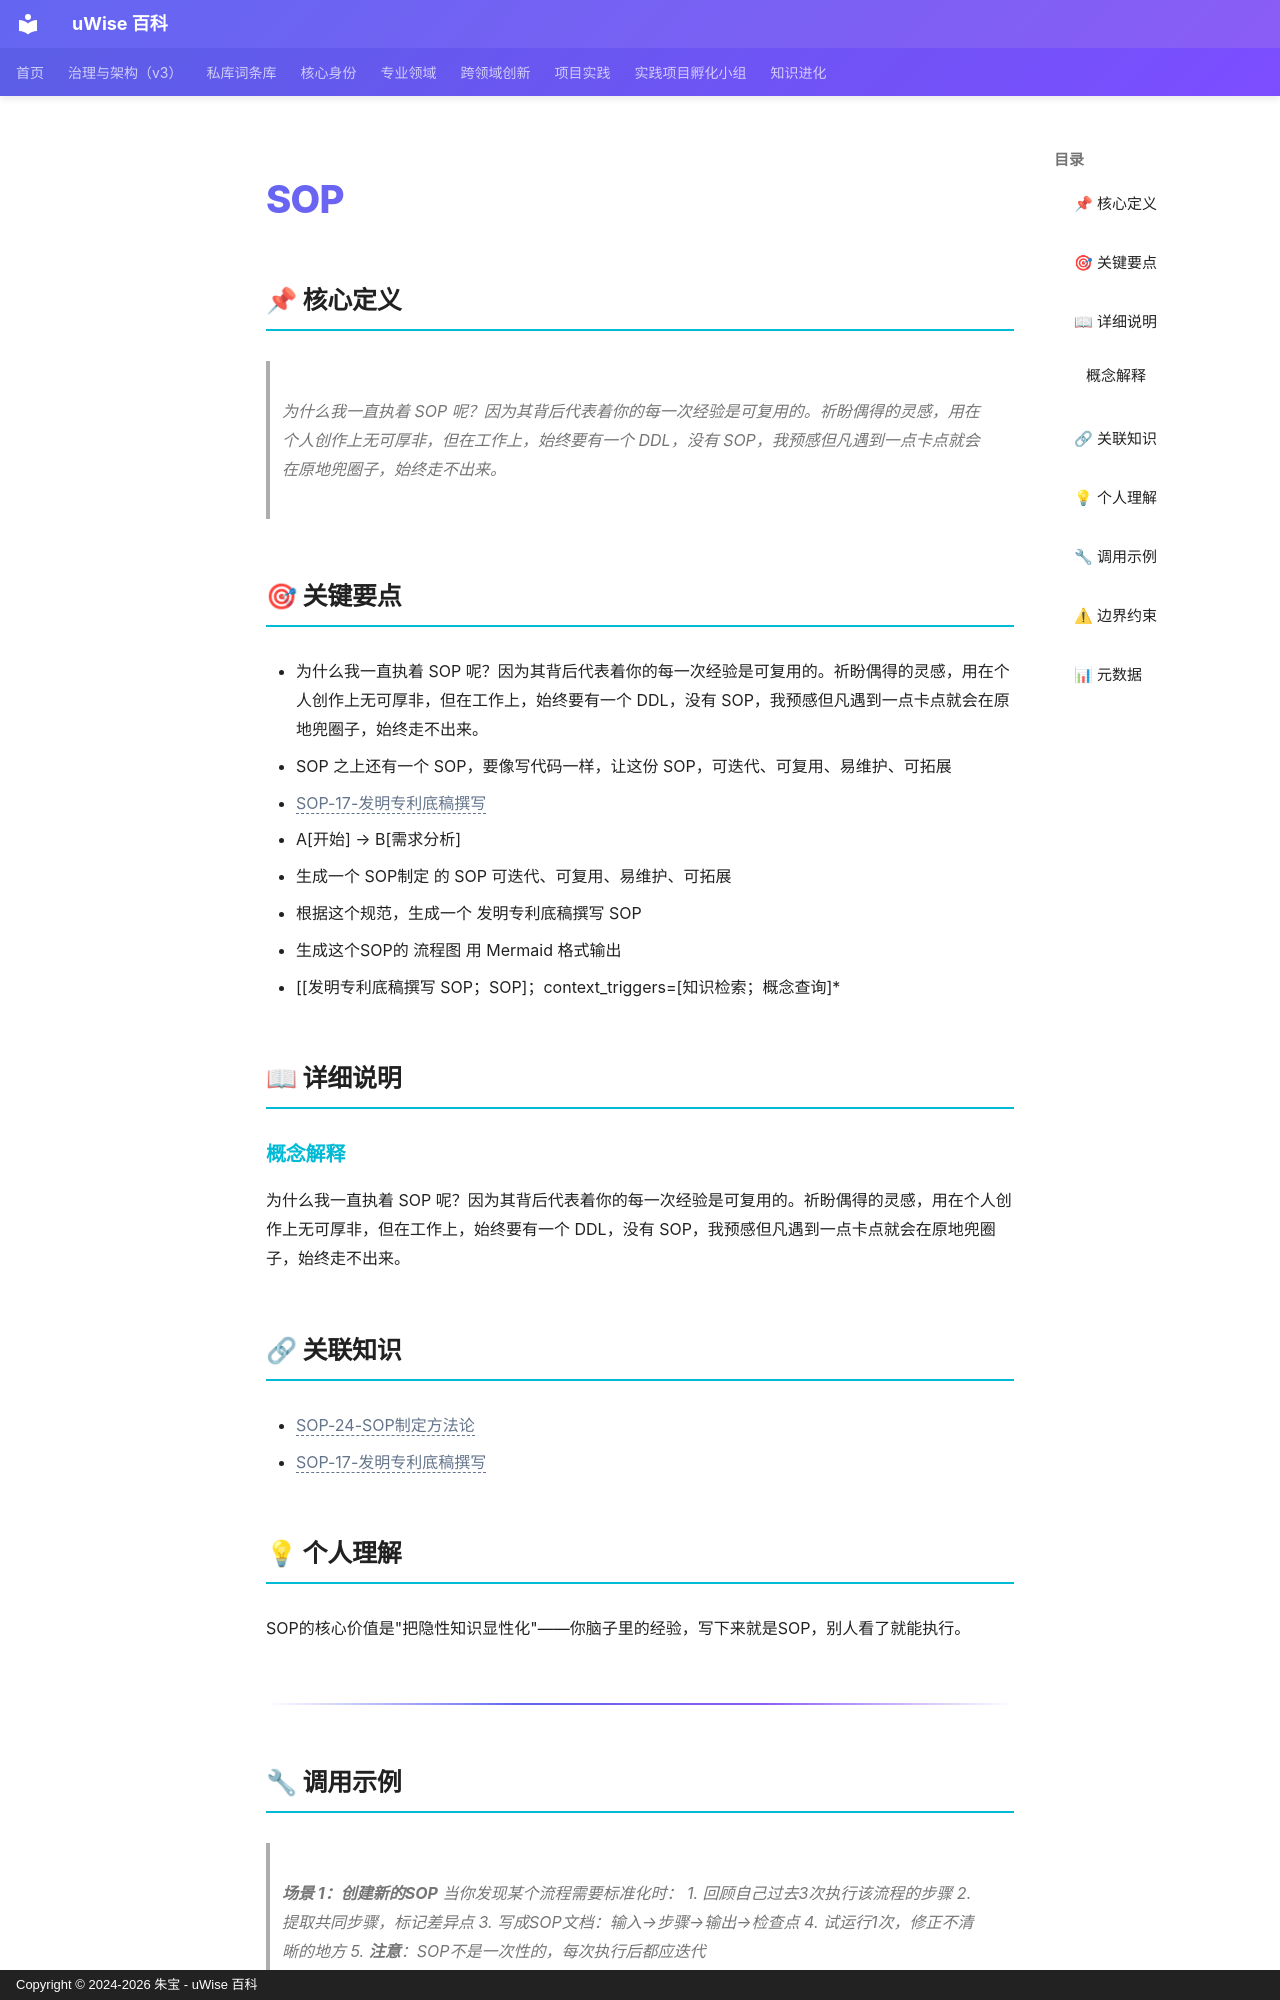

repository: zhubao315/uWise · page: vault-encyclopedia/sop-md-2a0fa12d/index.html · generator: mkdocs · copyright: Copyright © 2024-2026 朱宝 - uWise 百科

---
title: "SOP"
description: "为什么我一直执着 SOP 呢？因为其背后代表着你的每一次经验是可复用的。祈盼偶得的灵感，用在个人创作上无可厚非，但在工作上，始终要有一个 DDL，没有 SOP，我预感但凡遇到一点卡点就会在原地兜圈子，始终走不出来。"
---

# SOP

## 📌 核心定义

> 为什么我一直执着 SOP 呢？因为其背后代表着你的每一次经验是可复用的。祈盼偶得的灵感，用在个人创作上无可厚非，但在工作上，始终要有一个 DDL，没有 SOP，我预感但凡遇到一点卡点就会在原地兜圈子，始终走不出来。

## 🎯 关键要点

- 为什么我一直执着 SOP 呢？因为其背后代表着你的每一次经验是可复用的。祈盼偶得的灵感，用在个人创作上无可厚非，但在工作上，始终要有一个 DDL，没有 SOP，我预感但凡遇到一点卡点就会在原地兜圈子，始终走不出来。
- SOP 之上还有一个 SOP，要像写代码一样，让这份 SOP，可迭代、可复用、易维护、可拓展
- <span class="uw-unresolved" data-target="SOP-17-发明专利底稿撰写" title="未解析的双链目标：SOP-17-发明专利底稿撰写">SOP-17-发明专利底稿撰写</span>
- A[开始] --> B[需求分析]
- 生成一个 SOP制定 的 SOP 可迭代、可复用、易维护、可拓展
- 根据这个规范，生成一个 发明专利底稿撰写 SOP
- 生成这个SOP的 流程图 用 Mermaid 格式输出
- [[发明专利底稿撰写 SOP；SOP]；context_triggers=[知识检索；概念查询]*

## 📖 详细说明

### 概念解释
为什么我一直执着 SOP 呢？因为其背后代表着你的每一次经验是可复用的。祈盼偶得的灵感，用在个人创作上无可厚非，但在工作上，始终要有一个 DDL，没有 SOP，我预感但凡遇到一点卡点就会在原地兜圈子，始终走不出来。


## 🔗 关联知识

- <span class="uw-unresolved" data-target="SOP-24-SOP制定方法论" title="未解析的双链目标：SOP-24-SOP制定方法论">SOP-24-SOP制定方法论</span>
- <span class="uw-unresolved" data-target="SOP-17-发明专利底稿撰写" title="未解析的双链目标：SOP-17-发明专利底稿撰写">SOP-17-发明专利底稿撰写</span>

## 💡 个人理解

SOP的核心价值是"把隐性知识显性化"——你脑子里的经验，写下来就是SOP，别人看了就能执行。

---
